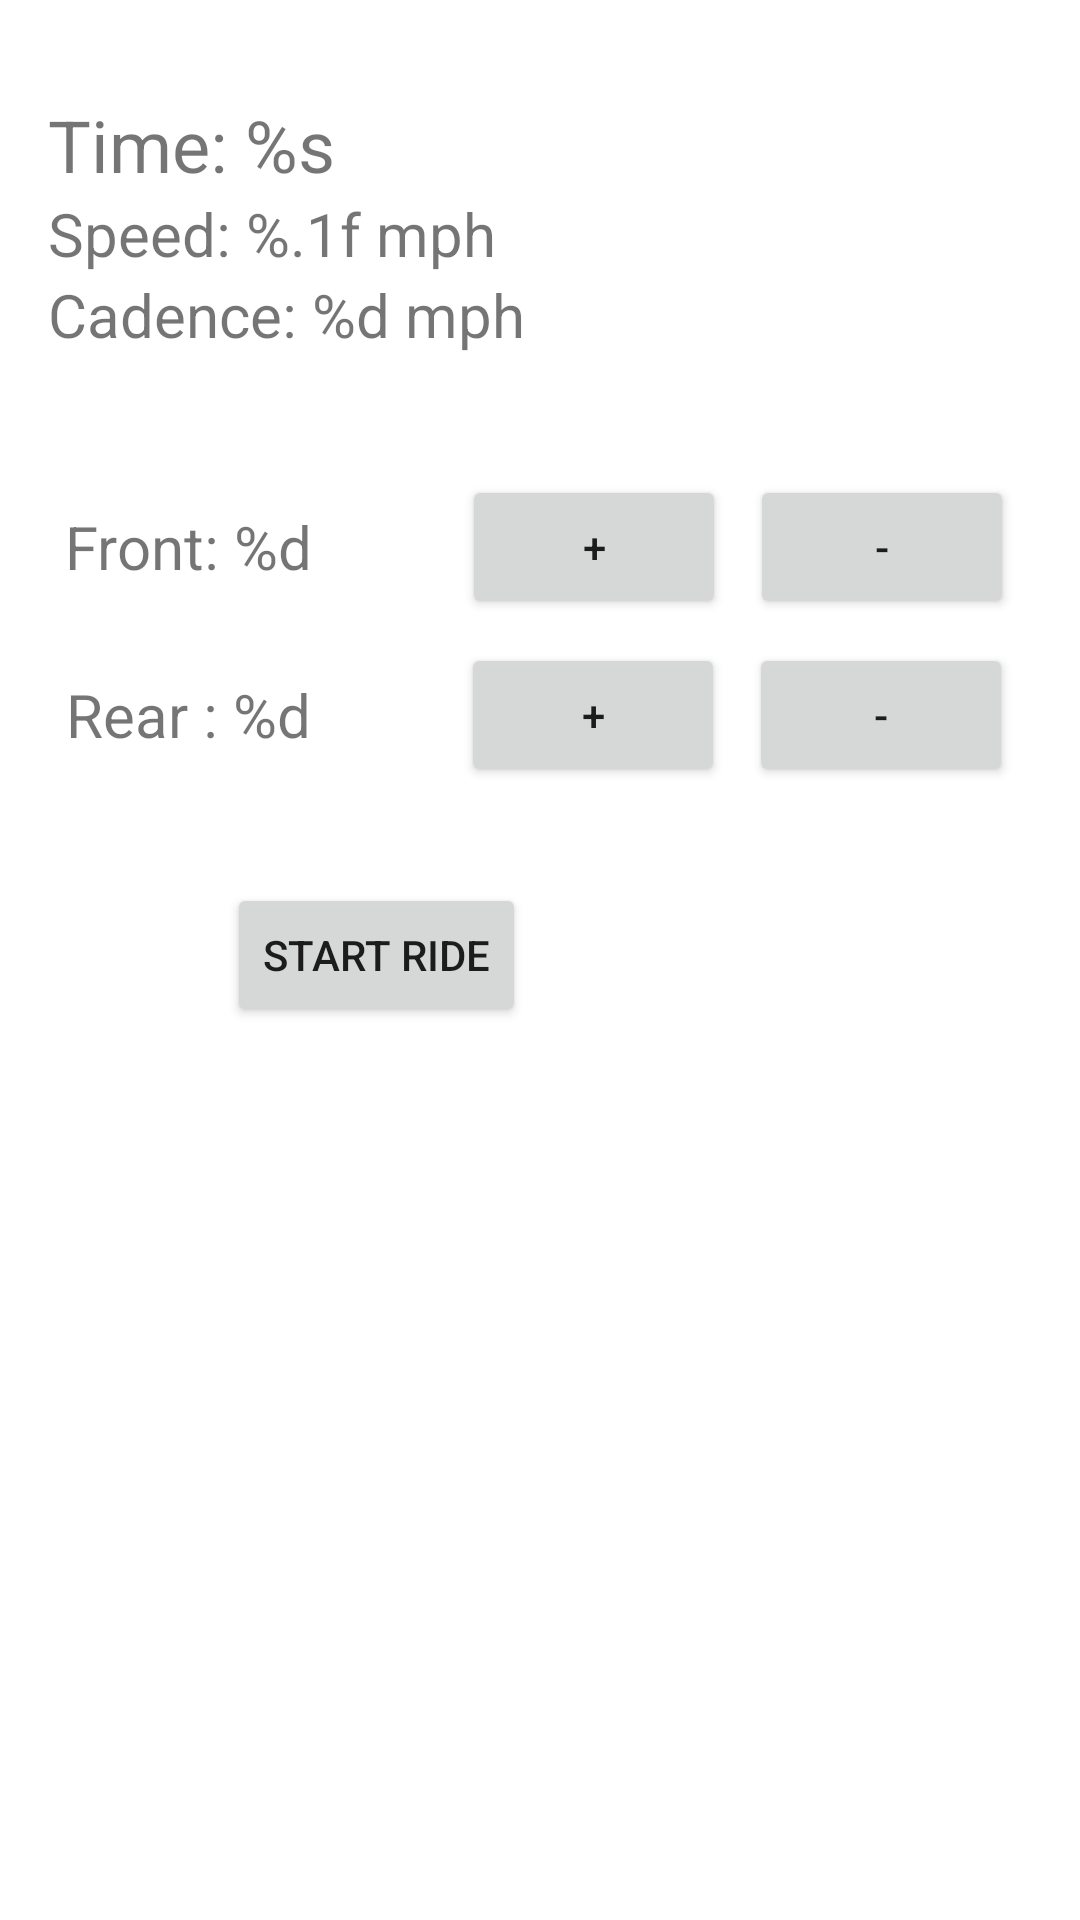

Android layout source for this screen:
<!-- AndroidManifest.xml: application theme Theme.CC -->
<!-- res/layout/fragment_ride.xml -->
<?xml version="1.0" encoding="utf-8"?>
<androidx.constraintlayout.widget.ConstraintLayout
    xmlns:android="http://schemas.android.com/apk/res/android"
    xmlns:app="http://schemas.android.com/apk/res-auto"
    xmlns:tools="http://schemas.android.com/tools"
    android:layout_width="match_parent"
    android:layout_height="match_parent"
    tools:context=".ui.ride.RideFragment">


    <LinearLayout
        android:layout_width="match_parent"
        android:layout_height="match_parent"
        android:orientation="vertical"
        android:padding="16dp">


        <TextView
            android:id="@+id/timerTextView"
            android:layout_width="wrap_content"
            android:layout_height="wrap_content"
            android:text="@string/ride_time"
            android:textSize="24sp"
            app:layout_constraintTop_toTopOf="parent"
            app:layout_constraintStart_toStartOf="parent"
            app:layout_constraintEnd_toEndOf="parent"
            android:layout_marginTop="16dp" />

        <TextView
            android:id="@+id/speedTextView"
            android:layout_width="wrap_content"
            android:layout_height="wrap_content"
            android:text="@string/ride_speed"
            android:textSize="20sp" />

        <TextView
            android:id="@+id/cadenceTextView"
            android:layout_width="wrap_content"
            android:layout_height="wrap_content"
            android:layout_marginBottom="40dp"
            android:text="@string/ride_cadence"
            android:textSize="20sp" />



        <LinearLayout
            android:layout_width="match_parent"
            android:layout_height="wrap_content"
            android:orientation="horizontal"
            android:gravity="center">

            <TextView
                android:id="@+id/frontGearTextView"
                android:layout_width="wrap_content"
                android:layout_height="wrap_content"
                android:layout_marginEnd="50dp"
                android:text="@string/front_gear"
                android:textSize="20sp" />

            <Button
                android:id="@+id/frontGearUpButton"
                android:layout_width="wrap_content"
                android:layout_height="wrap_content"
                android:text="@string/front_plus"
                android:layout_marginEnd="8dp" />

            <Button
                android:id="@+id/frontGearDownButton"
                android:layout_width="wrap_content"
                android:layout_height="wrap_content"
                android:text="@string/front_minues" />
        </LinearLayout>

        <LinearLayout
            android:layout_width="match_parent"
            android:layout_height="wrap_content"
            android:orientation="horizontal"
            android:gravity="center"
            android:layout_marginTop="8dp">
            <TextView
                android:id="@+id/rearGearTextView"
                android:layout_width="wrap_content"
                android:layout_height="wrap_content"
                android:layout_marginEnd="50dp"
                android:text="@string/rear_gear"
                android:textSize="20sp" />
            <Button
                android:id="@+id/rearGearUpButton"
                android:layout_width="wrap_content"
                android:layout_height="wrap_content"
                android:text="@string/rear_plus" />

            <Button
                android:id="@+id/rearGearDownButton"
                android:layout_width="wrap_content"
                android:layout_height="wrap_content"
                android:text="@string/rear_minus"
                android:layout_marginStart="8dp" />
        </LinearLayout>
        <LinearLayout
            android:layout_width="match_parent"
            android:layout_height="wrap_content"
            android:orientation="horizontal"
            android:gravity="center"
            android:layout_marginTop="32dp">

            <Button
                android:id="@+id/startButton"
                android:layout_width="wrap_content"
                android:layout_height="wrap_content"
                android:text="@string/ride_start"
                android:layout_marginEnd="16dp" />

            <Button
                android:id="@+id/stopButton"
                android:layout_width="wrap_content"
                android:layout_height="wrap_content"
                android:text="@string/ride_stop"
                android:visibility="invisible" />
        </LinearLayout>

    </LinearLayout>


</androidx.constraintlayout.widget.ConstraintLayout>
<!-- resources referenced by this layout -->
<resources>
  <string name="front_gear">Front: %d</string>
  <string name="front_minues">-</string>
  <string name="front_plus">+</string>
  <string name="rear_gear">Rear : %d</string>
  <string name="rear_minus">-</string>
  <string name="rear_plus">+</string>
  <string name="ride_cadence">Cadence: %d mph</string>
  <string name="ride_speed">Speed: %.1f mph</string>
  <string name="ride_start">Start Ride</string>
  <string name="ride_stop">Stop Ride</string>
  <string name="ride_time">Time: %s</string>
  <style name="Theme.CC" parent="Theme.MaterialComponents.DayNight.DarkActionBar">
          
          <item name="colorPrimary">@color/purple_500</item>
          <item name="colorPrimaryVariant">@color/purple_700</item>
          <item name="colorOnPrimary">@color/white</item>
          
          <item name="colorSecondary">@color/teal_200</item>
          <item name="colorSecondaryVariant">@color/teal_700</item>
          <item name="colorOnSecondary">@color/black</item>
          
          <item name="android:statusBarColor">?attr/colorPrimaryVariant</item>
          
      </style>
  <!-- not gathered from this repository: default colours our renderer supplied (Android Studio template values) -->
  <color name="purple_500">#FF6200EE</color>
  <color name="purple_700">#FF3700B3</color>
  <color name="teal_200">#FF03DAC5</color>
  <color name="teal_700">#FF018786</color>
  <color name="black">#FF000000</color>
  <color name="white">#FFFFFFFF</color>
</resources>
